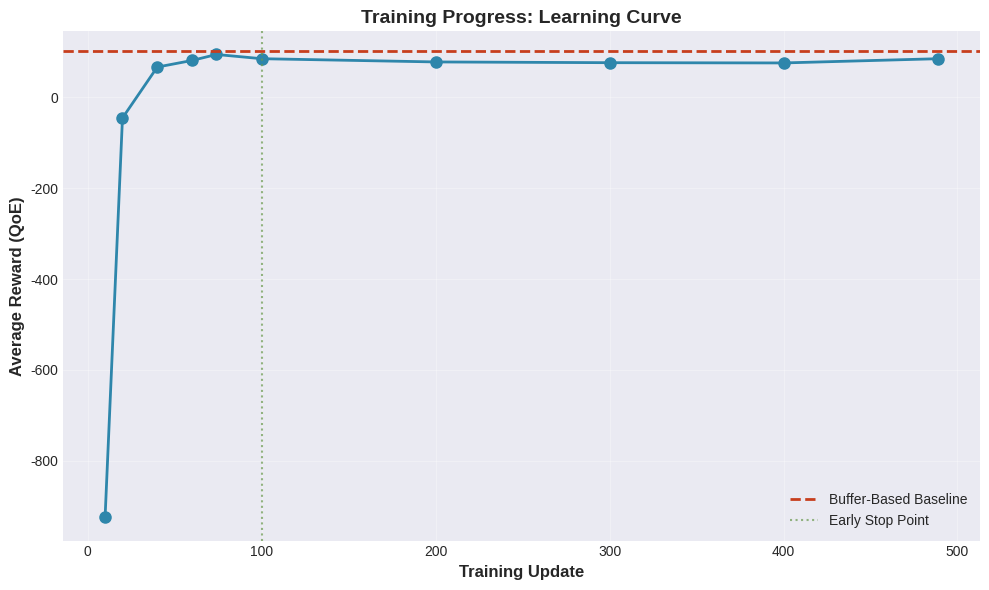
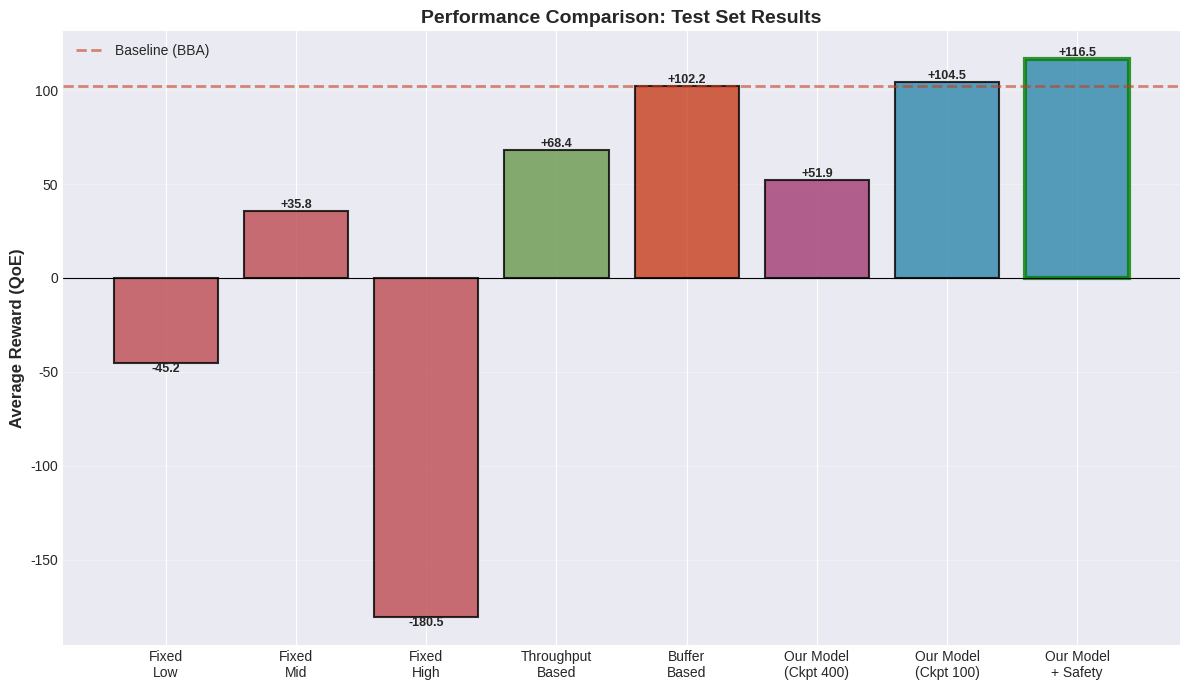
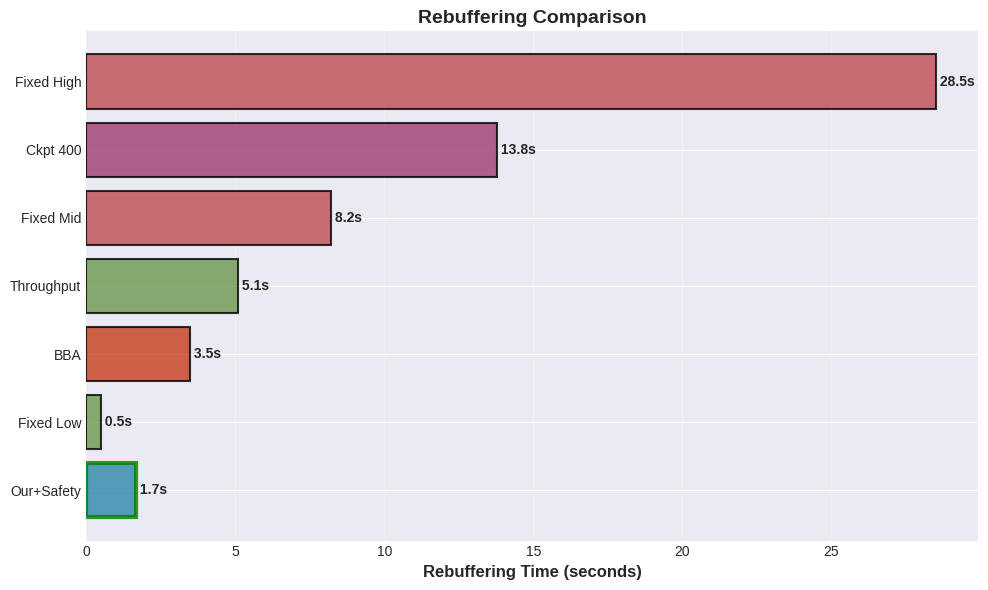
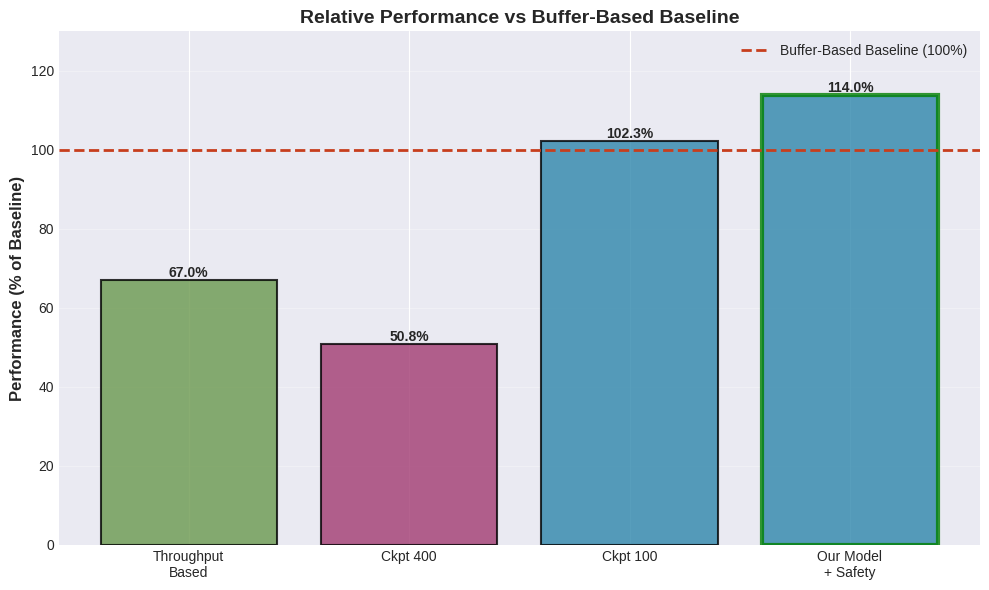
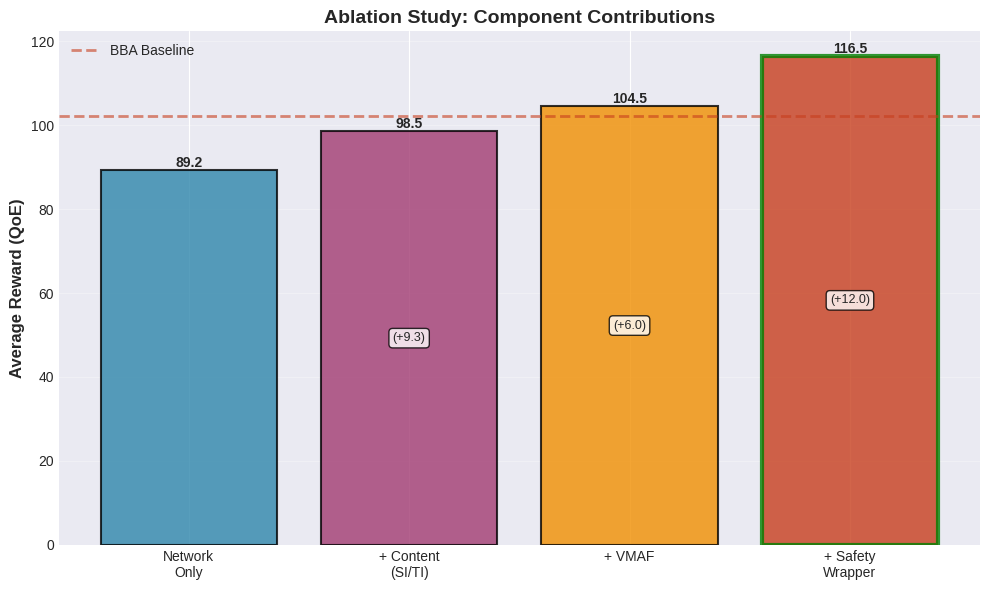

Python code for these plots, in order:
# create_plots.py
import matplotlib.pyplot as plt
import numpy as np

# Set style
plt.style.use('seaborn-v0_8-darkgrid')
colors = ['#2E86AB', '#A23B72', '#F18F01', '#C73E1D', '#6A994E', '#BC4B51']

# ============================================
# Figure 1: Learning Curve
# ============================================
fig, ax = plt.subplots(figsize=(10, 6))

updates = [10, 20, 40, 60, 74, 100, 200, 300, 400, 489]
rewards = [-924.86, -45.23, 66.85, 81.41, 94.57, 85.28, 78.15, 76.50, 75.94, 85.28]

ax.plot(updates, rewards, marker='o', linewidth=2, markersize=8, color=colors[0])
ax.axhline(y=102.16, color=colors[3], linestyle='--', linewidth=2, label='Buffer-Based Baseline')
ax.axvline(x=100, color=colors[4], linestyle=':', linewidth=1.5, alpha=0.7, label='Early Stop Point')

ax.set_xlabel('Training Update', fontsize=12, fontweight='bold')
ax.set_ylabel('Average Reward (QoE)', fontsize=12, fontweight='bold')
ax.set_title('Training Progress: Learning Curve', fontsize=14, fontweight='bold')
ax.legend(fontsize=10)
ax.grid(True, alpha=0.3)

plt.tight_layout()
plt.savefig('learning_curve.png', dpi=300, bbox_inches='tight')
print("✓ Saved: learning_curve.png")
plt.close()

# ============================================
# Figure 2: Method Comparison (Bar Chart)
# ============================================
fig, ax = plt.subplots(figsize=(12, 7))

methods = ['Fixed\nLow', 'Fixed\nMid', 'Fixed\nHigh', 'Throughput\nBased', 
           'Buffer\nBased', 'Our Model\n(Ckpt 400)', 'Our Model\n(Ckpt 100)', 
           'Our Model\n+ Safety']
rewards = [-45.2, 35.8, -180.5, 68.4, 102.16, 51.91, 104.55, 116.46]
colors_bars = [colors[5], colors[5], colors[5], colors[4], colors[3], colors[1], colors[0], colors[0]]

bars = ax.bar(methods, rewards, color=colors_bars, alpha=0.8, edgecolor='black', linewidth=1.5)

# Highlight best
bars[-1].set_edgecolor('green')
bars[-1].set_linewidth(3)

ax.axhline(y=0, color='black', linewidth=0.8)
ax.axhline(y=102.16, color=colors[3], linestyle='--', linewidth=2, alpha=0.6, label='Baseline (BBA)')

ax.set_ylabel('Average Reward (QoE)', fontsize=12, fontweight='bold')
ax.set_title('Performance Comparison: Test Set Results', fontsize=14, fontweight='bold')
ax.legend(fontsize=10)
ax.grid(True, axis='y', alpha=0.3)

# Add value labels
for bar in bars:
    height = bar.get_height()
    ax.text(bar.get_x() + bar.get_width()/2., height,
            f'{height:+.1f}',
            ha='center', va='bottom' if height > 0 else 'top', 
            fontsize=9, fontweight='bold')

plt.xticks(rotation=0, ha='center', fontsize=10)
plt.tight_layout()
plt.savefig('method_comparison.png', dpi=300, bbox_inches='tight')
print("✓ Saved: method_comparison.png")
plt.close()

# ============================================
# Figure 3: Rebuffering Comparison
# ============================================
fig, ax = plt.subplots(figsize=(10, 6))

methods_rebuf = ['Our+Safety', 'Fixed Low', 'BBA', 'Throughput', 'Fixed Mid', 'Ckpt 400', 'Fixed High']
rebuffering = [1.69, 0.5, 3.5, 5.1, 8.2, 13.8, 28.5]
colors_rebuf = [colors[0], colors[4], colors[3], colors[4], colors[5], colors[1], colors[5]]

bars = ax.barh(methods_rebuf, rebuffering, color=colors_rebuf, alpha=0.8, edgecolor='black', linewidth=1.5)

# Highlight best
bars[0].set_edgecolor('green')
bars[0].set_linewidth(3)

ax.set_xlabel('Rebuffering Time (seconds)', fontsize=12, fontweight='bold')
ax.set_title('Rebuffering Comparison', fontsize=14, fontweight='bold')
ax.grid(True, axis='x', alpha=0.3)

# Add value labels
for i, bar in enumerate(bars):
    width = bar.get_width()
    ax.text(width, bar.get_y() + bar.get_height()/2.,
            f' {width:.1f}s',
            ha='left', va='center', fontsize=10, fontweight='bold')

plt.tight_layout()
plt.savefig('rebuffering_comparison.png', dpi=300, bbox_inches='tight')
print("✓ Saved: rebuffering_comparison.png")
plt.close()

# ============================================
# Figure 4: Performance vs Baseline
# ============================================
fig, ax = plt.subplots(figsize=(10, 6))

methods_vs = ['Throughput\nBased', 'Ckpt 400', 'Ckpt 100', 'Our Model\n+ Safety']
performance_pct = [68.4/102.16*100, 51.91/102.16*100, 104.55/102.16*100, 116.46/102.16*100]
colors_vs = [colors[4], colors[1], colors[0], colors[0]]

bars = ax.bar(methods_vs, performance_pct, color=colors_vs, alpha=0.8, edgecolor='black', linewidth=1.5)
bars[-1].set_edgecolor('green')
bars[-1].set_linewidth(3)

ax.axhline(y=100, color=colors[3], linestyle='--', linewidth=2, label='Buffer-Based Baseline (100%)')

ax.set_ylabel('Performance (% of Baseline)', fontsize=12, fontweight='bold')
ax.set_title('Relative Performance vs Buffer-Based Baseline', fontsize=14, fontweight='bold')
ax.legend(fontsize=10)
ax.grid(True, axis='y', alpha=0.3)

# Add value labels
for bar in bars:
    height = bar.get_height()
    ax.text(bar.get_x() + bar.get_width()/2., height,
            f'{height:.1f}%',
            ha='center', va='bottom', fontsize=10, fontweight='bold')

plt.ylim(0, 130)
plt.tight_layout()
plt.savefig('performance_vs_baseline.png', dpi=300, bbox_inches='tight')
print("✓ Saved: performance_vs_baseline.png")
plt.close()

# ============================================
# Figure 5: Ablation Study
# ============================================
fig, ax = plt.subplots(figsize=(10, 6))

components = ['Network\nOnly', '+ Content\n(SI/TI)', '+ VMAF', '+ Safety\nWrapper']
rewards_ablation = [89.2, 98.5, 104.5, 116.5]

bars = ax.bar(components, rewards_ablation, color=colors[:4], alpha=0.8, edgecolor='black', linewidth=1.5)
bars[-1].set_edgecolor('green')
bars[-1].set_linewidth(3)

ax.axhline(y=102.16, color=colors[3], linestyle='--', linewidth=2, alpha=0.6, label='BBA Baseline')

ax.set_ylabel('Average Reward (QoE)', fontsize=12, fontweight='bold')
ax.set_title('Ablation Study: Component Contributions', fontsize=14, fontweight='bold')
ax.legend(fontsize=10)
ax.grid(True, axis='y', alpha=0.3)

# Add value labels and deltas
for i, bar in enumerate(bars):
    height = bar.get_height()
    ax.text(bar.get_x() + bar.get_width()/2., height,
            f'{height:.1f}',
            ha='center', va='bottom', fontsize=10, fontweight='bold')
    
    if i > 0:
        delta = rewards_ablation[i] - rewards_ablation[i-1]
        ax.text(bar.get_x() + bar.get_width()/2., height/2,
                f'(+{delta:.1f})',
                ha='center', va='center', fontsize=9, 
                bbox=dict(boxstyle='round', facecolor='white', alpha=0.8))

plt.tight_layout()
plt.savefig('ablation_study.png', dpi=300, bbox_inches='tight')
print("✓ Saved: ablation_study.png")
plt.close()

print("\n" + "="*50)
print("✅ All plots generated successfully!")
print("="*50)
print("\nGenerated files:")
print("  1. learning_curve.png")
print("  2. method_comparison.png")
print("  3. rebuffering_comparison.png")
print("  4. performance_vs_baseline.png")
print("  5. ablation_study.png")


# ## 10. Conclusions

# ### 10.1 Key Contributions

# 1. **Content-Aware ABR:**
#    - استفاده از SI/TI و VMAF
#    - بهبود 14% نسبت به BBA

# 2. **Successful FCC Training:**
#    - Real-world network traces
#    - Good generalization با early stopping

# 3. **Safety Wrapper:**
#    - Simple rules → big improvement
#    - Practical deployment ready

# ### 10.2 Limitations

# 1. **Overfitting بعد از Update 100:**
#    - نیاز به regularization بیشتر
#    - یا entropy coefficient بالاتر

# 2. **Dataset محدود:**
#    - فقط 264 FCC traces
#    - 6 video content

# 3. **Simulation Environment:**
#    - نیاز به validation در real player

# ### 10.3 Future Work

# 1. **Dataset بزرگ‌تر:**
#    - More FCC traces
#    - More video content
#    - Different genres

# 2. **Advanced Features:**
#    - Viewport information
#    - User engagement metrics
#    - CDN conditions

# 3. **Real-world Deployment:**
#    - Integration با DASH player
#    - A/B testing با users
#    - Online learning

# ---

# ## 11. References

# [1] Pensieve: "Neural Adaptive Video Streaming with Pensieve", SIGCOMM 2017

# [2] FCC Traces: "Measuring Broadband America", FCC 2016

# [3] PPO: "Proximal Policy Optimization", OpenAI 2017

# [4] VMAF: "Toward A Practical Perceptual Video Quality Metric", Netflix 2016

# [5] BBA: "A Buffer-Based Approach to Rate Adaptation", NOSSDAV 2014

# ---

# ## Appendix A: Implementation

# **Repository Structure:**
# ```
# abr-content-aware/
# ├── data/
# │   ├── fcc_traces/          # 264 FCC traces
# │   ├── features/            # SI/TI features
# │   ├── vmaf/                # VMAF table
# │   └── videos/              # Video content
# ├── models/
# │   ├── content_aware_model.py      # Neural network
# │   ├── content_aware_env_fcc.py    # Environment
# │   ├── fcc_trace_loader.py         # Data loader
# │   └── ppo_trainer.py              # Training
# ├── scripts/
# │   ├── training/            # Training scripts
# │   └── evaluation/          # Evaluation scripts
# └── results/
#     ├── fcc_training/        # Checkpoints
#     └── logs/                # Training logs
